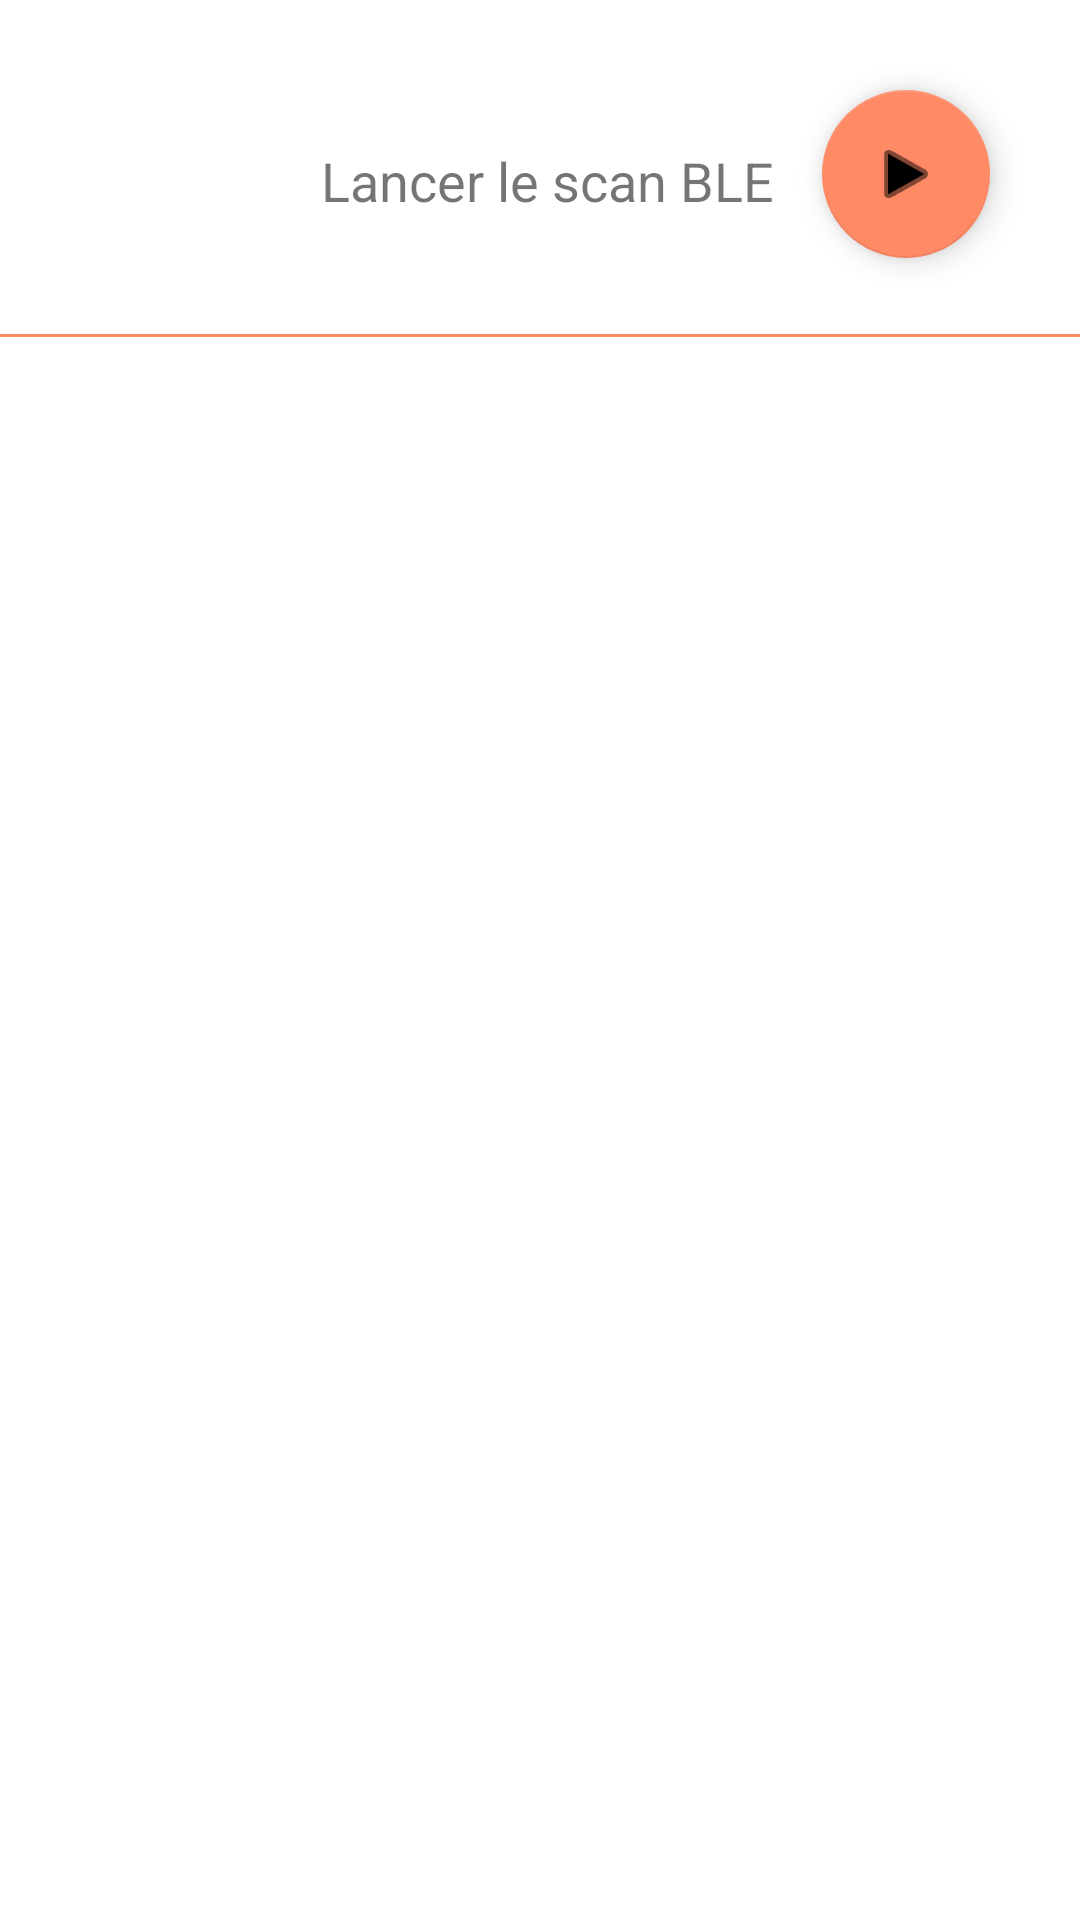

This screen was rendered from an Android layout file. Write that file and the resources it references.
<!-- AndroidManifest.xml: application theme Theme.AndroidERestaurant -->
<!-- res/layout/activity_ble_scan.xml -->
<?xml version="1.0" encoding="utf-8"?>
<androidx.constraintlayout.widget.ConstraintLayout xmlns:android="http://schemas.android.com/apk/res/android"
    xmlns:app="http://schemas.android.com/apk/res-auto"
    xmlns:tools="http://schemas.android.com/tools"
    android:layout_width="match_parent"
    android:layout_height="match_parent"
    tools:context=".BLEScanActivity">

    <com.google.android.material.floatingactionbutton.FloatingActionButton
        android:id="@+id/bleScanPlayPauseAction"
        android:layout_width="wrap_content"
        android:layout_height="wrap_content"
        android:layout_marginTop="30dp"
        android:layout_marginEnd="30dp"
        android:clickable="true"
        app:backgroundTint="@color/peach"
        app:layout_constraintEnd_toEndOf="parent"
        app:layout_constraintTop_toTopOf="parent"
        app:srcCompat="@android:drawable/ic_media_play" />

    <TextView
        android:id="@+id/textScan"
        android:layout_width="wrap_content"
        android:layout_height="wrap_content"
        android:layout_marginTop="48dp"
        android:text="@string/text_scan_play"
        android:textAlignment="textStart"
        android:textSize="18sp"
        app:layout_constraintEnd_toStartOf="@+id/bleScanPlayPauseAction"
        app:layout_constraintHorizontal_bias="0.871"
        app:layout_constraintStart_toStartOf="parent"
        app:layout_constraintTop_toTopOf="parent" />

    <ProgressBar
        android:id="@+id/loadingProgress"
        style="?android:attr/progressBarStyleHorizontal"
        android:layout_width="0dp"
        android:layout_height="wrap_content"
        android:visibility="gone"
        android:indeterminate="true"
        android:layout_marginTop="32dp"
        app:layout_constraintEnd_toEndOf="parent"
        app:layout_constraintStart_toStartOf="parent"
        app:layout_constraintTop_toBottomOf="@+id/textScan" />

    <View
        android:id="@+id/divider"
        android:layout_width="0dp"
        android:layout_height="1dp"
        android:layout_marginTop="39dp"
        android:background="@color/peach"
        app:layout_constraintEnd_toEndOf="parent"
        app:layout_constraintStart_toStartOf="parent"
        app:layout_constraintTop_toBottomOf="@id/textScan" />

    <androidx.recyclerview.widget.RecyclerView
        android:id="@+id/recyclerViewBle"
        android:layout_width="match_parent"
        android:layout_height="match_parent"
        android:layout_marginStart="16dp"
        android:layout_marginTop="130dp"
        android:layout_marginEnd="16dp"
        app:layout_constraintEnd_toEndOf="parent"
        app:layout_constraintStart_toStartOf="parent"
        app:layout_constraintTop_toBottomOf="@+id/divider" />
</androidx.constraintlayout.widget.ConstraintLayout>
<!-- resources referenced by this layout -->
<resources>
  <color name="peach">#FFFF8A65</color>
  <string name="text_scan_play">Lancer le scan BLE</string>
  <style name="Theme.AndroidERestaurant" parent="Theme.MaterialComponents.DayNight.DarkActionBar">
          
          <item name="colorPrimary">@color/peach_light</item>
          <item name="colorPrimaryVariant">@color/peach</item>
          <item name="colorOnPrimary">@color/white</item>
          
          <item name="colorSecondary">@color/teal_200</item>
          <item name="colorSecondaryVariant">@color/teal_700</item>
          <item name="colorOnSecondary">@color/black</item>
          
          <item name="android:statusBarColor" tools:targetApi="l">?attr/colorPrimaryVariant</item>
          
      </style>
  <color name="peach_light">#FFFFBB93</color>
  <color name="white">#FFFFFFFF</color>
  <color name="teal_200">#FF03DAC5</color>
  <color name="teal_700">#FF018786</color>
  <color name="black">#FF000000</color>
</resources>
